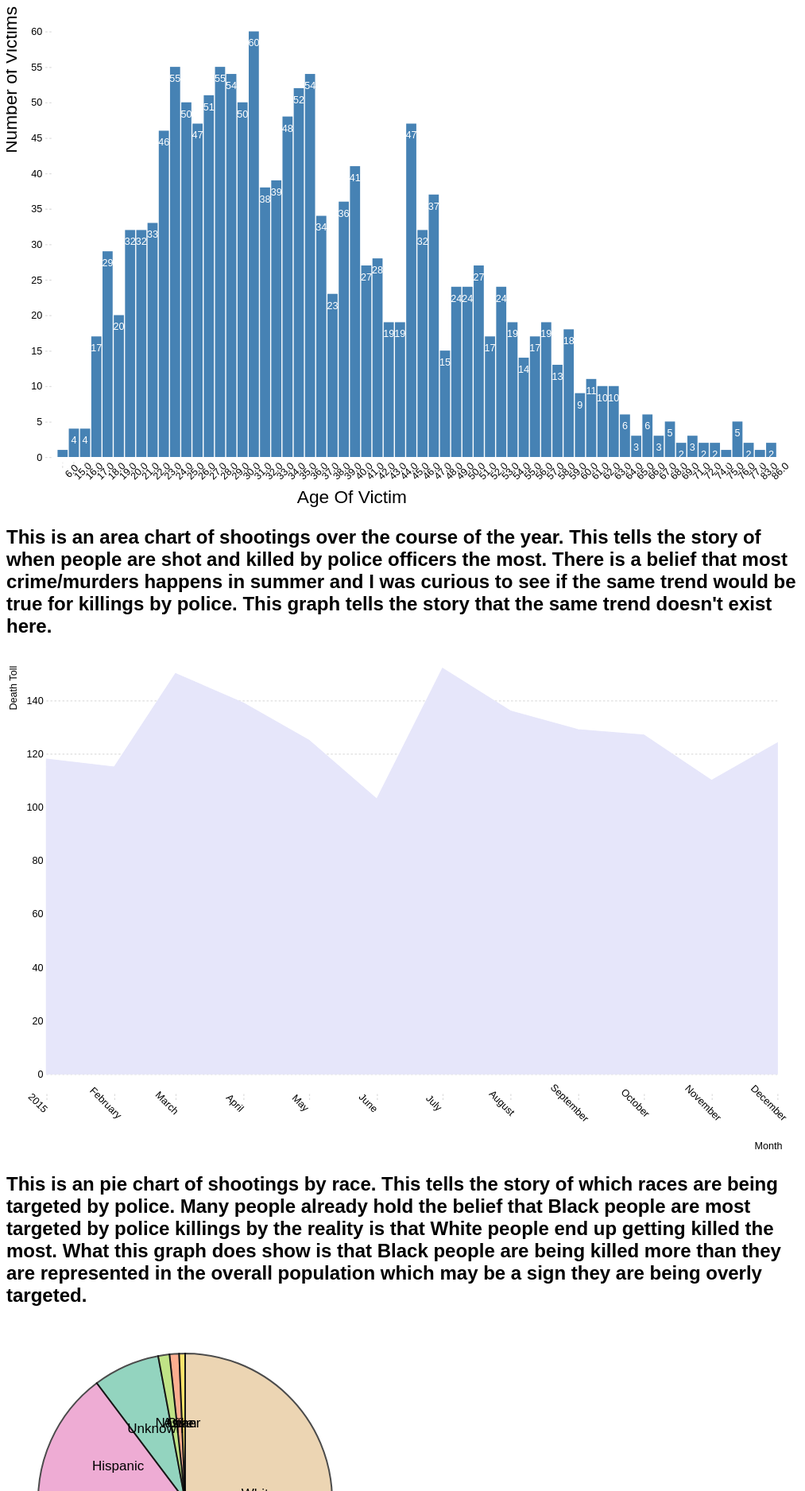
D3 v6 page, settled after 480 driven frames (8 s of simulated time); the page loaded 2 data file(s).


// ── area_chart.js


d3.csv('month_of_shootings.csv').then(data => {
    let timeParse = d3.timeParse("%m/%y");
    
    for (let d of data) {
        d.count = +d.count;
        d.month = timeParse(d.month);
    }

    /* D3 Area Chart */

    const height = 500,
    width = 800,
    margin = ({ top: 15, right: 30, bottom: 80, left: 40 });

    const svg = d3.select("#area_chart")
    .append("svg")
    .attr("viewBox", [0, 0, width, height]);

    let x = d3.scaleTime()
      .domain(d3.extent(data, d => d.month))
      .range([margin.left, width - margin.right]);
    
    let y = d3.scaleLinear()
      .domain([0, d3.max(data, d => d.count)])
      .range([height - margin.bottom, margin.top]);
    
    svg.append("g")
      .attr("transform", `translate(0,${height - margin.bottom + 20})`)
      .call(d3.axisBottom(x).tickSizeOuter(0))
      .selectAll('.tick text')
        .attr("transform","rotate(45)");

    svg.append("g")
      .attr("transform", `translate(${margin.left},0)`)
      .call(d3.axisLeft(y)
        .tickFormat(d => d)
        .tickSizeOuter(0)
        .tickSize(-width + margin.left + margin.right) //upMonthd to reach across
      );

    svg.append("text")
      .attr("class", "x-label")
      .attr("text-anchor", "end")
      .attr("x", width - margin.right)
      .attr("y", height)
      .attr("dx", "0.5em")
      .attr("dy", "-0.5em") 
      .text("Month");
    
    svg.append("text")
      .attr("class", "y-label")
      .attr("text-anchor", "end")
      .attr("x", -margin.top/2)
      .attr("dx", "-0.5em")
      .attr("y", 10)
      .attr("transform", "rotate(-90)")
      .text("Death Toll");
    
    let area = d3.area()
      .x(d => x(d.month))
      .y0(y(0)) // flat bottom of shape
      .y1(d => y(d.count));

    svg.append("path")
      .datum(data)
      .attr("d", area) // this d is an attribute
      .attr("fill", "lavender")
      .attr("stroke", "lavender");
    
  });


// ── histogram.js
/* Bar chart for Age of people killed */

d3.csv("age_of_shooters.csv").then(data => {

    for (let d of data) {
        d.num = +d.num; //force a number
    };

    const height = 500,
          width = 800,
          margin = ({ top: 25, right: 30, bottom: 50, left: 50 });

    let svg = d3.select("#bar_chart")
        .append("svg")
        .attr("viewBox", [0, 0, width, height]); // for resizing element in browser
    
    let x = d3.scaleBand()
        .domain(data.map(d => d.age)) // data, returns array
        .range([margin.left, width - margin.right]) // pixels on page
        .padding(0.1);
    
    let y = d3.scaleLinear()
        .domain([0, d3.max(data, d => d.num)]).nice() // nice rounds the top num
        .range([height - margin.bottom, margin.top]); //svgs are built from top down, so this is reversed
    
    /* Update: simplfied axes */
    svg.append("g")
        .attr("transform", `translate(0,${height - margin.bottom + 5})`) // move location of axis
        .call(d3.axisBottom(x))
            .selectAll('.tick text')
            .attr("transform","rotate(-45)");
    
    svg.append("g")
        .attr("transform", `translate(${margin.left - 5},0)`)
        .call(d3.axisLeft(y));

    let bar = svg.selectAll(".bar") // create bar groups
        .append("g")
        .data(data)
        .join("g")
        .attr("class", "bar");

    bar.append("rect") // add rect to bar group
        .attr("fill", "steelblue")
        .attr("x", d => x(d.age)) // x position attribute
        .attr("width", x.bandwidth()) // this width is the width attr on the element
        .attr("y", d => y(d.num)) // y position attribute
        .attr("height", d => y(0) - y(d.num)); // this height is the height attr on element
    
    bar.append('text') // add labels
        .text(d => d.num)
        .attr('x', d => x(d.age) + (x.bandwidth()/2))
        .attr('y', d => y(d.num) + 15)
        .attr('text-anchor', 'middle')
        .style('fill', 'white');

    // adding in X-axis name
    svg.append("text")
        .attr("class", "x label")
        .attr("text-anchor", "end")
        .attr("x", width / 2)
        .attr("y", height -4)
        .style("font-size", "18px")
        .text("Age Of Victim");

    // adding in y-axis name

    svg.append("text")
        .attr("class", "y label")
        .attr("text-anchor", "end")
        .attr("y", -3)
        .attr("x", 0)
        .attr("dy", ".75em")
        .style("font-size", "18px")
        .attr("transform", "rotate(-90)")
        .text("Number of Victims");

});
// ── pie_chart.js
// set the dimensions and margins of the graph
const width = 450,
    height = 450,
    margin = 40;

// The radius of the pieplot is half the width or half the height (smallest one). I subtract a bit of margin.
const radius = Math.min(width, height) / 2 - margin

// append the svg object to the div called 'my_dataviz'
const svg = d3.select("#my_dataviz")
  .append("svg")
    .attr("width", width)
    .attr("height", height)
  .append("g")
    .attr("transform", `translate(${width / 2}, ${height / 2})`);

const data = {Unknown: 112, Asian: 16, Black: 377, Hispanic: 245, Native: 19, Other: 10, White: 749}


// set the color scale
const color = d3.scaleOrdinal()
  .range(d3.schemeSet2);

// Compute the position of each group on the pie:
const pie = d3.pie()
  .value(function(d) {return d[1]})
const data_ready = pie(Object.entries(data))
// Now I know that group A goes from 0 degrees to x degrees and so on.

// shape helper to build arcs:
const arcGenerator = d3.arc()
  .innerRadius(0)
  .outerRadius(radius)

// Build the pie chart: Basically, each part of the pie is a path that we build using the arc function.
svg
  .selectAll('mySlices')
  .data(data_ready)
  .join('path')
    .attr('d', arcGenerator)
    .attr('fill', function(d){ return(color(d.data[0])) })
    .attr("stroke", "black")
    .style("stroke-width", "2px")
    .style("opacity", 0.7)

// Now add the annotation. Use the centroid method to get the best coordinates
svg
  .selectAll('mySlices')
  .data(data_ready)
  .join('text')
  .text(function(d){ return "" + d.data[0]})
  .attr("transform", function(d) { return `translate(${arcGenerator.centroid(d)})`})
  .style("text-anchor", "middle")
  .style("font-size", 17);



### data: age_of_shooters.csv
age, num
6.0, 1
15.0, 4
16.0, 4
17.0, 17
18.0, 29
19.0, 20
20.0, 32
21.0, 32
22.0, 33
23.0, 46
24.0, 55
25.0, 50
26.0, 47
27.0, 51
28.0, 55
29.0, 54
30.0, 50
31.0, 60
32.0, 38
33.0, 39
34.0, 48
35.0, 52
36.0, 54
37.0, 34
38.0, 23
39.0, 36
40.0, 41
41.0, 27
42.0, 28
43.0, 19
44.0, 19
45.0, 47
46.0, 32
47.0, 37
48.0, 15
49.0, 24
50.0, 24
51.0, 27
52.0, 17
53.0, 24
54.0, 19
55.0, 14
56.0, 17
57.0, 19
58.0, 13
59.0, 18
60.0, 9
61.0, 11
62.0, 10
63.0, 10
64.0, 6
65.0, 3
66.0, 6
67.0, 3
68.0, 5
69.0, 2
71.0, 3
72.0, 2
74.0, 2
75.0, 1
... 4 more rows

### data: month_of_shootings.csv
month, count
1/15, 118
2/15, 115
3/15, 150
4/15, 139
5/15, 125
6/15, 103
7/15, 152
8/15, 136
9/15, 129
10/15, 127
11/15, 110
12/15, 124